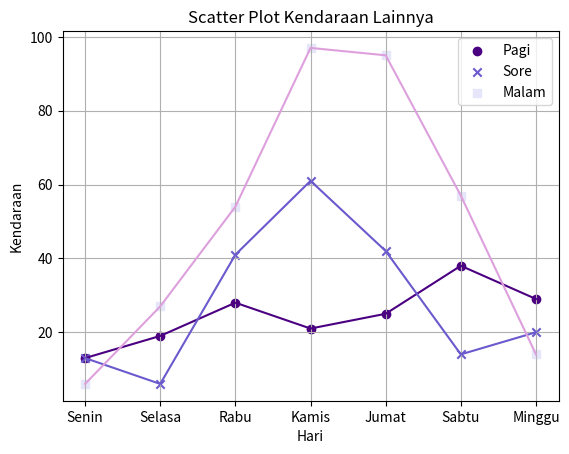

Reproduce this figure in Python.
import matplotlib.pyplot as plt

# Data umur Pagi, Sore, dan Malam
umur_pagi = [13, 19, 28, 21, 25, 38, 29]
umur_sore = [13, 6, 41, 61, 42, 14, 20]
umur_malam = [6, 27, 54, 97, 95, 57, 14]

# Data kelompok umur
hari = ["Senin", "Selasa", "Rabu", "Kamis", "Jumat", "Sabtu", "Minggu"]

# Membuat scatter plot untuk umur Pagi
plt.scatter(range(len(umur_pagi)), umur_pagi, label='Pagi', color='indigo', marker='o')

# Membuat scatter plot untuk umur Sore
plt.scatter(range(len(umur_sore)), umur_sore, label='Sore', color='slateblue', marker='x')

# Membuat scatter plot untuk umur Malam
plt.scatter(range(len(umur_malam)), umur_malam, label='Malam', color='lavender', marker='s')

# Menambahkan garis yang menghubungkan titik-titik pada scatter plot
plt.plot(range(len(umur_pagi)), umur_pagi, linestyle='-', color='indigo')
plt.plot(range(len(umur_sore)), umur_sore, linestyle='-', color='slateblue')
plt.plot(range(len(umur_malam)), umur_malam, linestyle='-', color='plum')

# Menambahkan label sumbu x dan y
plt.xlabel('Hari')
plt.ylabel('Kendaraan')

# Menambahkan judul
plt.title('Scatter Plot Kendaraan Lainnya')

# Menambahkan legenda
plt.legend()

# Mengatur sumbu x
plt.xticks(range(len(hari)), hari)

# Menampilkan plot
plt.grid(True)
plt.show()